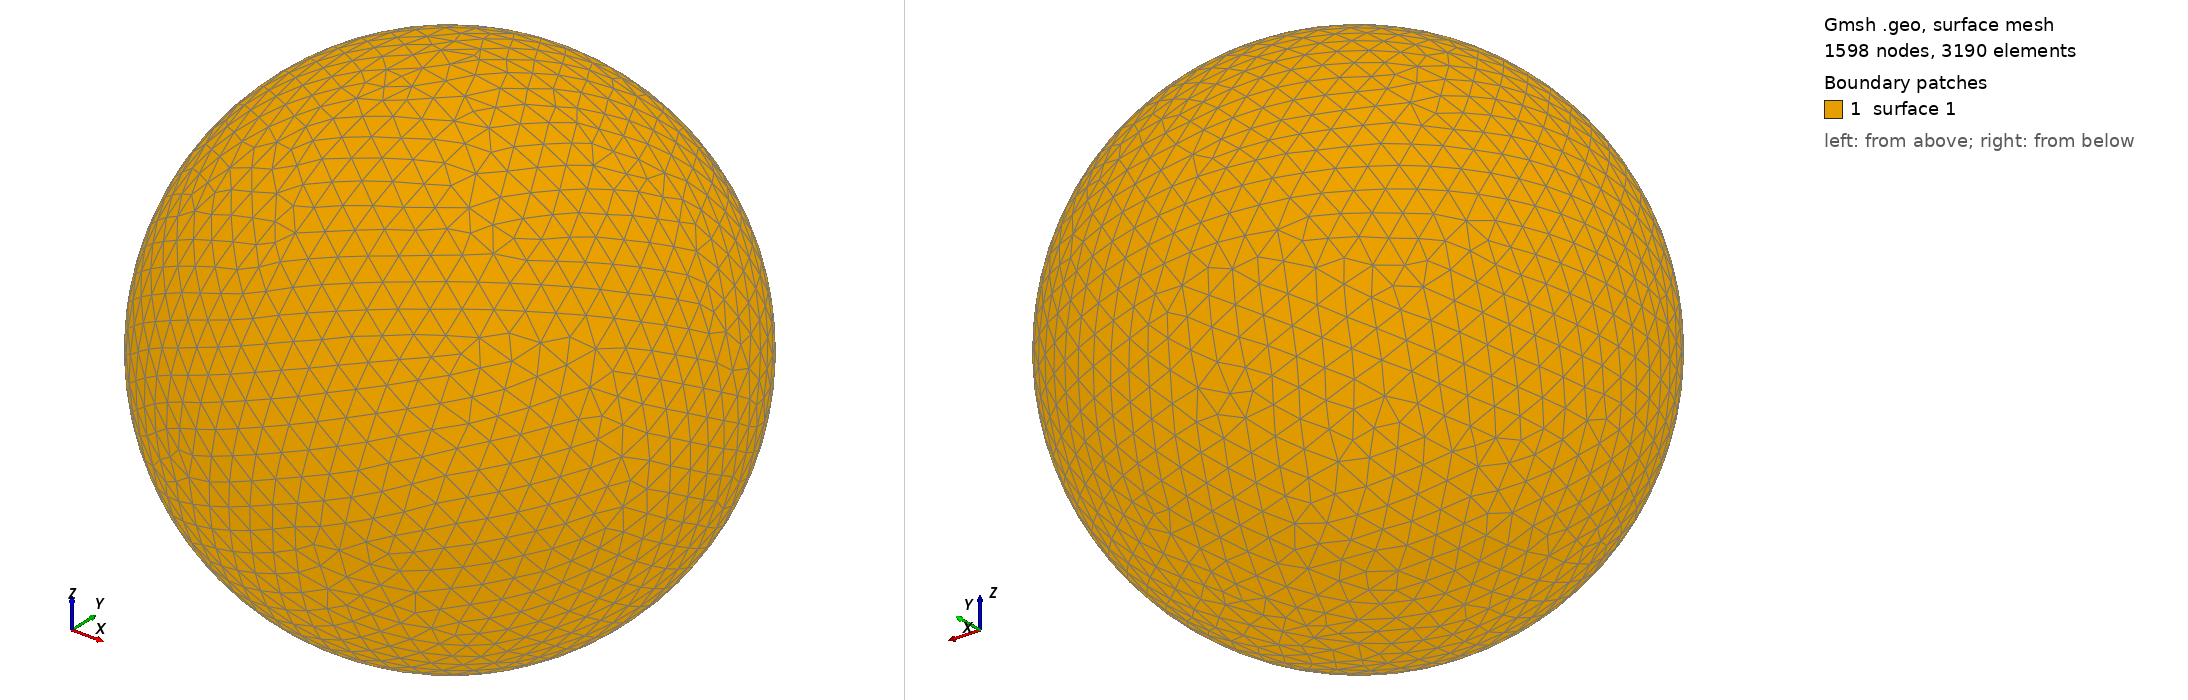

Gmsh geometry script, surface-meshed: 1598 nodes, 3190 surface elements. Boundary patches (legend numbers): 1 surface 1. Left view from above one corner, right view from below the opposite corner. The script declares no physical surfaces, so the legend lists its geometric surfaces. The drawing asked Gmsh for element sizes between 1% and 20% of the model's largest extent; the script's own settings can give other sizes.

=== shot2300.geo (drawn) ===
SetFactory("OpenCASCADE");
Point(1) = {0,0,0,0};
Sphere(1) = {0,0,0,0.36910000};
MeshSize{ PointsOf{ Surface{:}; } } = 0.036910000;
Mesh.ElementOrder=1;
Mesh.Format=39;
